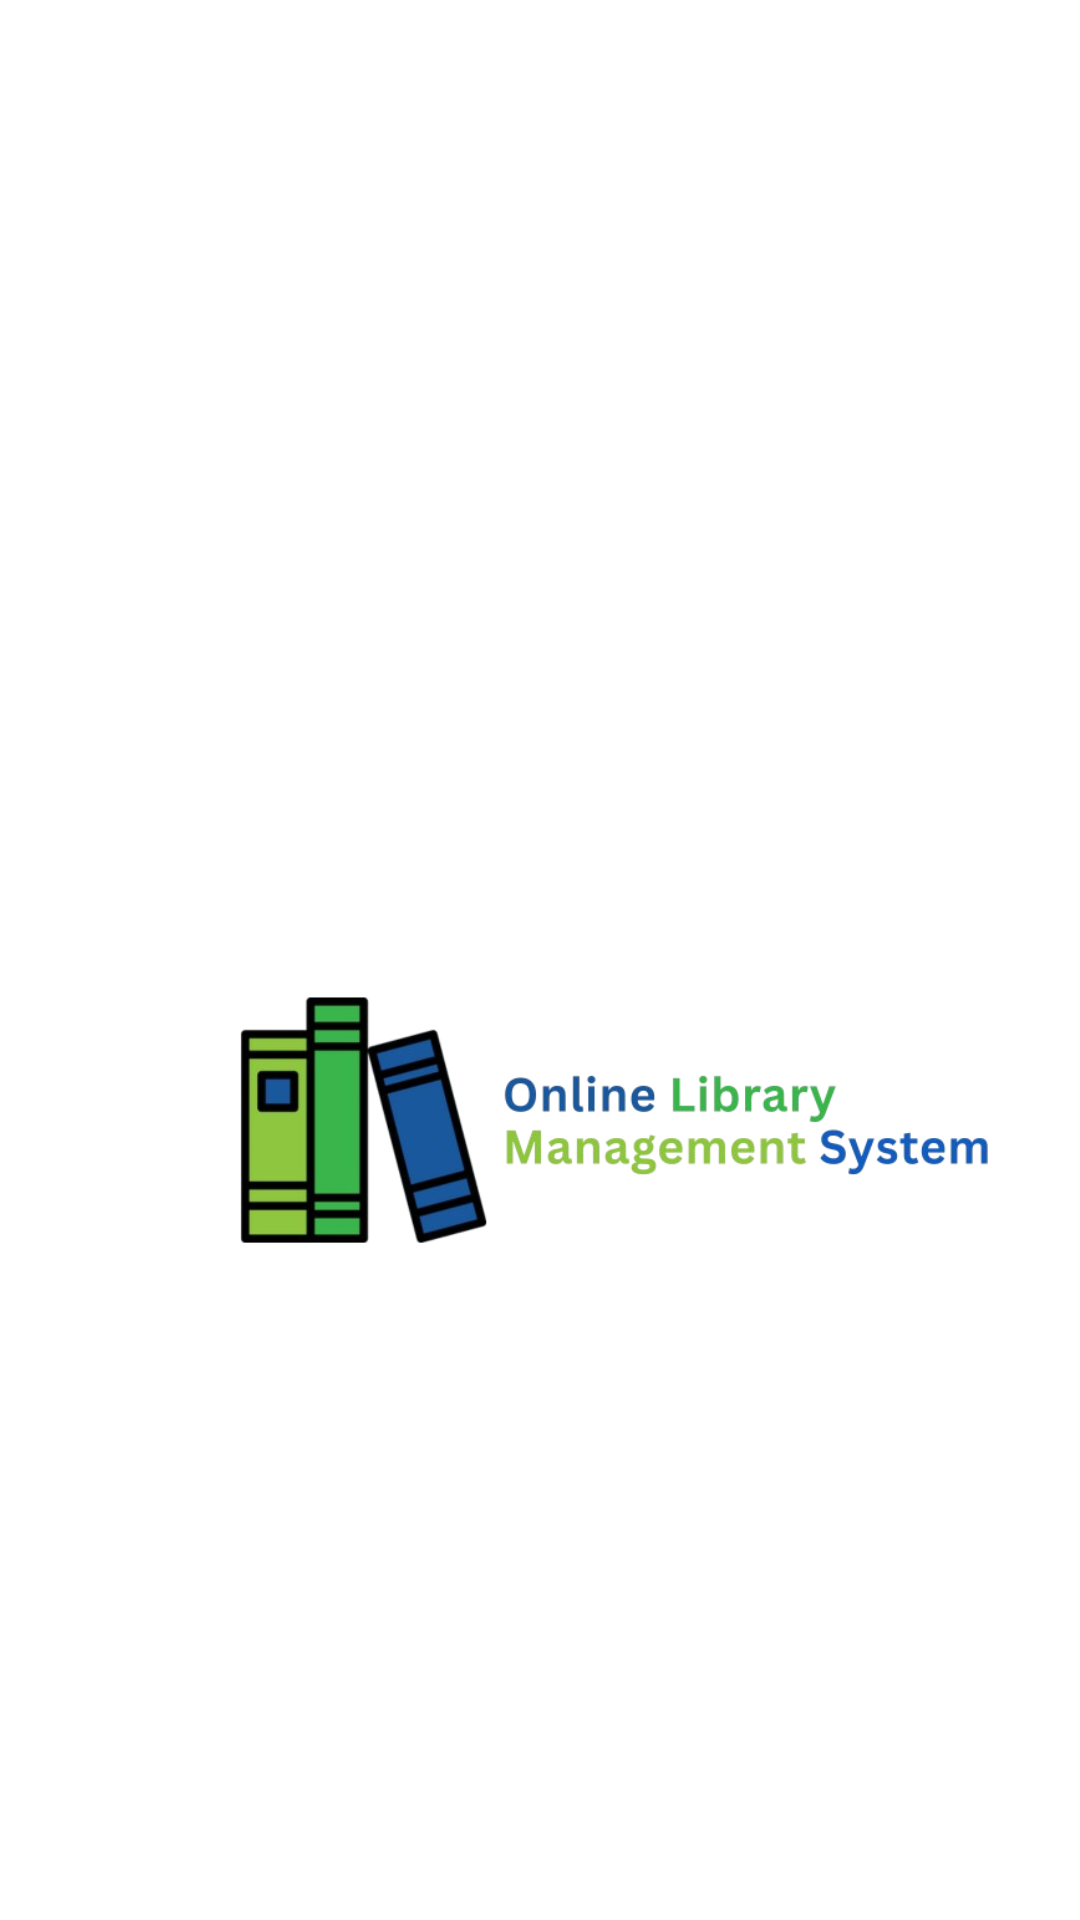

The Android layout XML behind this screen, and the referenced resources:
<!-- AndroidManifest.xml: application theme Theme.LibraryApp -->
<!-- res/layout/splash_activity.xml -->
<?xml version="1.0" encoding="utf-8"?>
<androidx.constraintlayout.widget.ConstraintLayout xmlns:android="http://schemas.android.com/apk/res/android"
    xmlns:app="http://schemas.android.com/apk/res-auto"
    xmlns:tools="http://schemas.android.com/tools"
    android:layout_width="match_parent"
    android:layout_height="match_parent"
    tools:context="com.example.LibraryApp.SplashActivity">

    <LinearLayout
        android:layout_width="match_parent"
        android:layout_height="match_parent"
        android:padding="10dp"
        android:orientation="vertical">

        <ImageView
            android:id="@+id/image"
            android:layout_width="395dp"
            android:layout_height="535dp"
            android:layout_marginTop="100dp"
            android:padding="50dp"
            app:layout_constraintBottom_toBottomOf="parent"
            app:layout_constraintEnd_toEndOf="parent"
            app:layout_constraintHorizontal_bias="0.0"
            app:layout_constraintStart_toStartOf="parent"
            app:layout_constraintTop_toTopOf="parent"
            app:layout_constraintVertical_bias="0.222"
            app:srcCompat="@drawable/logo_splash" />

        <TextView
            android:layout_width="match_parent"
            android:layout_height="wrap_content"
            android:textAlignment="center"
            android:textSize="10dp"
            android:textColor="@color/purple_700"
            android:layout_marginTop="20dp"
            android:text="Version 1.0" />

        <TextView
            android:layout_width="match_parent"
            android:layout_height="wrap_content"
            android:textAlignment="center"
            android:textSize="10dp"
            android:textColor="@color/purple_700"
            android:layout_marginTop="5dp"
            android:text="Copyright © 2023" />

    </LinearLayout>

</androidx.constraintlayout.widget.ConstraintLayout>
<!-- resources referenced by this layout -->
<resources>
  <color name="purple_700">#1b5b9b</color>
  <!-- drawable logo_splash: png bitmap (drawable-v24, 81922 bytes) -->
  <style name="Theme.LibraryApp" parent="Theme.MaterialComponents.DayNight.NoActionBar">
          
          <item name="colorPrimary">@color/dark_green</item>
          <item name="colorPrimaryVariant">@color/purple_700</item>
          <item name="colorOnPrimary">@color/white</item>
          
          <item name="colorSecondary">@color/teal_200</item>
          <item name="colorSecondaryVariant">@color/teal_700</item>
          <item name="colorOnSecondary">@color/black</item>
          
          <item name="android:statusBarColor" tools:targetApi="l">?attr/colorPrimaryVariant</item>
          
      </style>
  <color name="dark_green">#3db44c</color>
  <color name="white">#FFFFFFFF</color>
  <color name="teal_200">#FF03DAC5</color>
  <color name="teal_700">#FF018786</color>
  <color name="black">#FF000000</color>
</resources>
